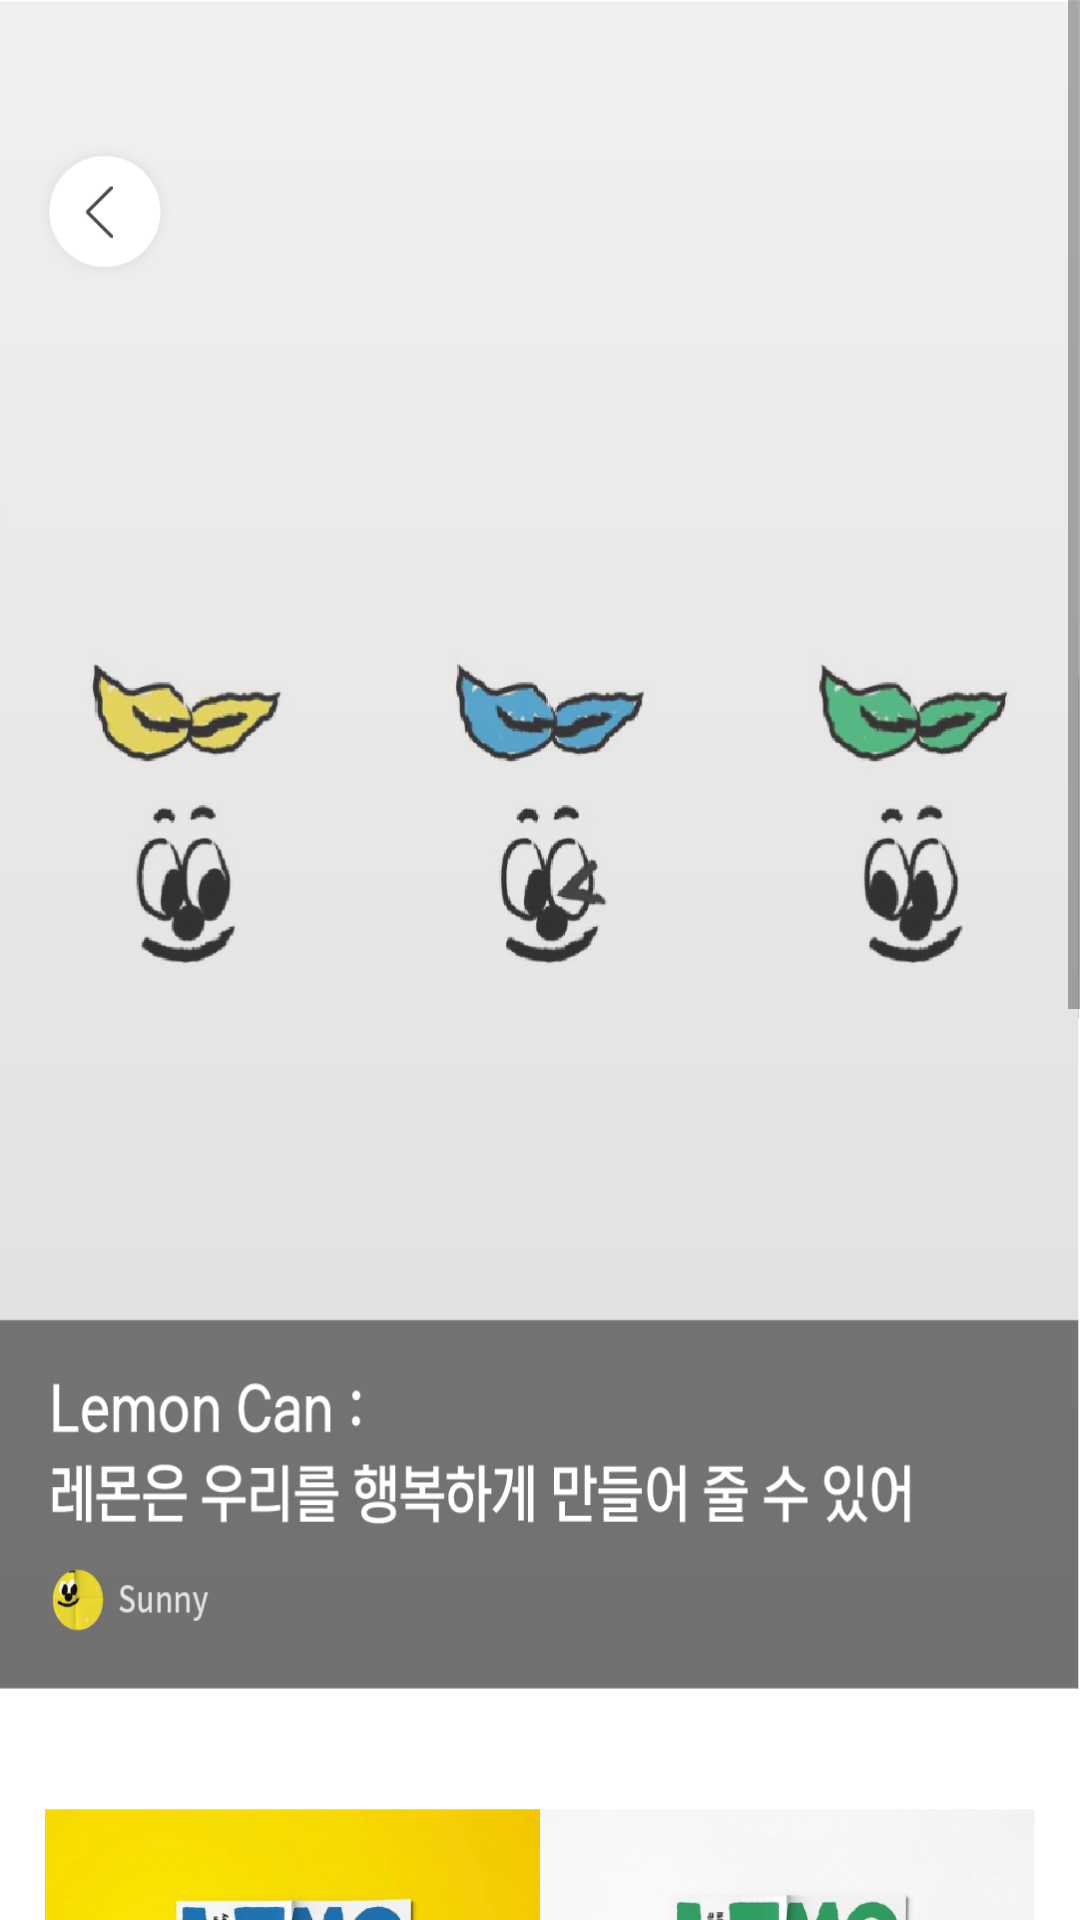

Layout XML and referenced resources for this Android screen:
<!-- AndroidManifest.xml: application theme Theme.OnexProject -->
<!-- res/layout/activity_creator_lemon.xml -->
<?xml version="1.0" encoding="utf-8"?>
<LinearLayout xmlns:android="http://schemas.android.com/apk/res/android"
    xmlns:app="http://schemas.android.com/apk/res-auto"
    xmlns:tools="http://schemas.android.com/tools"
    android:background="@color/white"
    android:layout_width="match_parent"
    android:layout_height="match_parent"
    android:orientation="vertical"
    tools:context=".Creator_lemon">
    <ScrollView
        android:layout_weight="1"
        android:layout_width="match_parent"
        android:layout_height="wrap_content">

        <LinearLayout
            android:layout_width="match_parent"
            android:layout_height="match_parent"
            android:orientation="vertical">



            <FrameLayout
                android:layout_width="match_parent"
                android:layout_height="wrap_content">

                <ImageView
                    android:layout_width="match_parent"
                    android:layout_height="563dp"
                    android:scaleType="fitXY"
                    android:src="@drawable/creator12" />
                <ImageView
                    android:id="@+id/btn_backexhibition"
                    android:layout_marginLeft="10dp"
                    android:layout_width="50dp"
                    android:layout_height="wrap_content"
                    android:src="@drawable/hacking2"/>
            </FrameLayout>

            <ImageView
                android:layout_marginRight="15dp"
                android:layout_marginLeft="15dp"
                android:scaleType="fitXY"
                android:layout_marginTop="40dp"
                android:layout_width="match_parent"
                android:layout_height="175dp"
                android:src="@drawable/creator13"/>

            <ImageView
                android:layout_marginRight="15dp"
                android:layout_marginLeft="15dp"
                android:scaleType="fitXY"
                android:layout_marginTop="40dp"
                android:layout_width="match_parent"
                android:layout_height="400dp"
                android:src="@drawable/creator14"/>






        </LinearLayout>




    </ScrollView>



</LinearLayout>
<!-- resources referenced by this layout -->
<resources>
  <color name="white">#FFFFFFFF</color>
  <!-- drawable creator12: png bitmap (drawable-v24, 126666 bytes) -->
  <!-- drawable creator13: png bitmap (drawable-v24, 478725 bytes) -->
  <!-- drawable creator14: png bitmap (drawable-v24, 256550 bytes) -->
  <!-- drawable hacking2: png bitmap (drawable, 4232 bytes) -->
  <style name="Theme.OnexProject" parent="Theme.AppCompat.Light.NoActionBar">
          
          <item name="colorPrimary">@color/purple_500</item>
          <item name="colorPrimaryVariant">@color/purple_700</item>
          <item name="colorOnPrimary">@color/white</item>
          
          <item name="colorSecondary">@color/teal_200</item>
          <item name="colorSecondaryVariant">@color/teal_700</item>
          <item name="colorOnSecondary">@color/black</item>
          
          <item name="android:statusBarColor" tools:targetApi="l">?attr/colorPrimaryVariant</item>
          
      </style>
  <color name="purple_500">#FF6200EE</color>
  <color name="purple_700">#FF3700B3</color>
  <color name="teal_200">#FF03DAC5</color>
  <color name="teal_700">#FF018786</color>
  <color name="black">#FF000000</color>
</resources>
